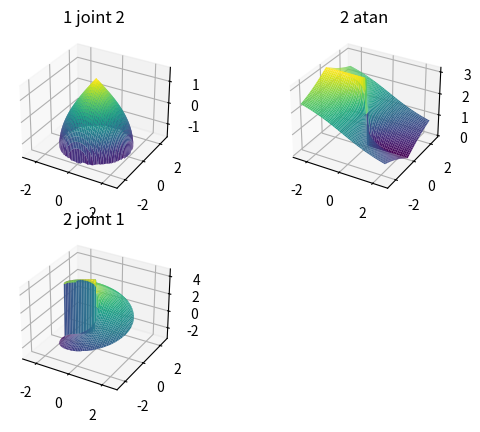

Write Python code to recreate this figure.
import numpy as np
import matplotlib.pyplot as plt

from matplotlib import cm

from math import sin, cos, sqrt, ceil

def multi_plot():
    plot_funs = []
    for k, v in globals().items():
        if(callable(v)):
            spn = k.split('_')
            if(spn[0] == 'plot'):
                plot_funs.append((v, spn[1], ' '.join(spn[2:])))   
                
    plot_funs.sort(key=lambda t : t[2])
    if len(plot_funs) == 0:
        return

    w = ceil(sqrt(len(plot_funs)))
    h = ceil(len(plot_funs)/w)
    
    fig = plt.figure()
    
    for i, (f,p,n) in enumerate(plot_funs, start=1):
        print(f'subplot {w}{h}{i} ({p}) "{n}"')
        if p == '3d':
            ax = fig.add_subplot(h, w, i, projection=p)
        else:
            ax = fig.add_subplot(h, w, i)
        ax.set_title(n)
        f(ax)

    plt.show()

def ik(x, y):
    ds = x*x + y*y
    c1 = (ds + L1**2 - L2**2)/(2*np.sqrt(ds)*L1)
    a1 = np.arctan2(y, x) + np.arccos(c1)

    c2 = (L1**2 + L2**2 - ds)/(2*L1*L2)
    a2 = np.pi - np.arccos(c2)
    
    return a1, a2

N=2000
M = 2.5

L1 = 1
L2 = 1.0

Y_slice = 0
        

XX, YY = np.meshgrid(np.linspace(-M, M, N), np.linspace(-M, M, N))

A1, A2 = ik(XX, YY)

Lx = np.abs(XX) + np.abs(XX - np.cos(A1))
Ly = np.abs(YY) + np.abs(YY - np.sin(A1))


# A2[A1>np.pi/2] = np.nan
# A2[A1<-0] = np.nan
# A1[A1>np.pi/2] = np.nan
# A1[A1<-0] = np.nan

Lx[np.isnan(A1)] = np.nan
Ly[np.isnan(A1)] = np.nan

x, y = 2.5,0 

a1,a2 = ik(x,y)

lx = abs(x) + abs(x - cos(a1))
ly = abs(y) + abs(y - sin(a1))

LB = np.maximum(
    np.abs(XX - x) * 1/lx,
    np.abs(YY - y) * 1/ly
)

def no_plot_3d_3_joint_ik_distance(ax):
    ax.plot_surface(XX,YY,
        np.maximum(
            np.maximum(np.abs(A1-a1), np.abs(A2-a2)),
            0*np.maximum(np.abs(x-XX),np.abs(y-YY))
        ), cmap=cm.viridis)

def plot_3d_1_joint_2(ax):
    ax.plot_surface(XX,YY,(A2-np.pi/2), cmap=cm.viridis)
def plot_3d_2_joint_1(ax):
    ax.plot_surface(XX,YY,(A1), cmap=cm.viridis)
def plot_3d_2_atan(ax):
    ax.plot_surface(XX,YY,np.abs(np.arctan2(YY, XX)), cmap=cm.viridis)
    
def no_plot_2d_1_joint_ik_distance(ax):
    ax.axis('equal')
    ax.contourf(XX,YY,
        np.maximum(
            np.maximum(np.abs(A1-a1), np.abs(A2-a2)),
            0*np.maximum(np.abs(x-XX),np.abs(y-YY))
        ),levels=100, cmap=cm.viridis)

    
multi_plot()

# ax = plt.subplot(1,3,1) 
# ax.axis('equal')
# ax.scatter(0,0)
# c = ax.contourf(XX, YY, A1, levels=60)
# plt.colorbar(c, ax=ax)

# ax = plt.subplot(1,2,1) 
# ax.axis('equal')
# c = ax.contourf(XX, YY, np.abs(A1), levels=60)
# plt.colorbar(c, ax=ax)
# ax.scatter([0,L1,L1],[0,0,-L2], c='red')
# ax.plot([0,L1,L1],[0,0,-L2], c='red')

# ax = plt.subplot(1,2,2) 
# ax.axis('equal')
# c = ax.contourf(XX, YY, 
#     np.maximum(np.abs(A1),np.abs(A2-np.pi/2)),
#     # np.maximum(np.abs(A1+np.pi/2),np.abs(A2-np.pi/2))
#     # +np.maximum(np.abs(A1-np.pi/2),np.abs(A2-np.pi/2)),
#     levels=60)
# plt.colorbar(c, ax=ax)
# ax.scatter([0,L1,L1],[0,0,-L2], c='red')
# ax.plot([0,L1,L1],[0,0,-L2], c='red')

